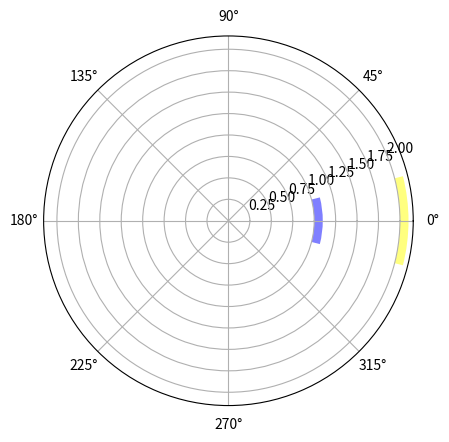

Recreate this plot in Python.

import matplotlib.pyplot as plt
import math 



# Compute pie slices
def plot_ring(no, center, color):
    theta = center*math.pi/180 #angle in radians
    radii = 0.1
    width = 0.5
    colors = color

    ax = plt.subplot(111, projection='polar')
    ax.bar(theta, radii, width=width, bottom=no, color=colors, alpha=0.5)


plot_ring(1, 0, "blue")
plot_ring(2, 0, "yellow")
plt.show()
